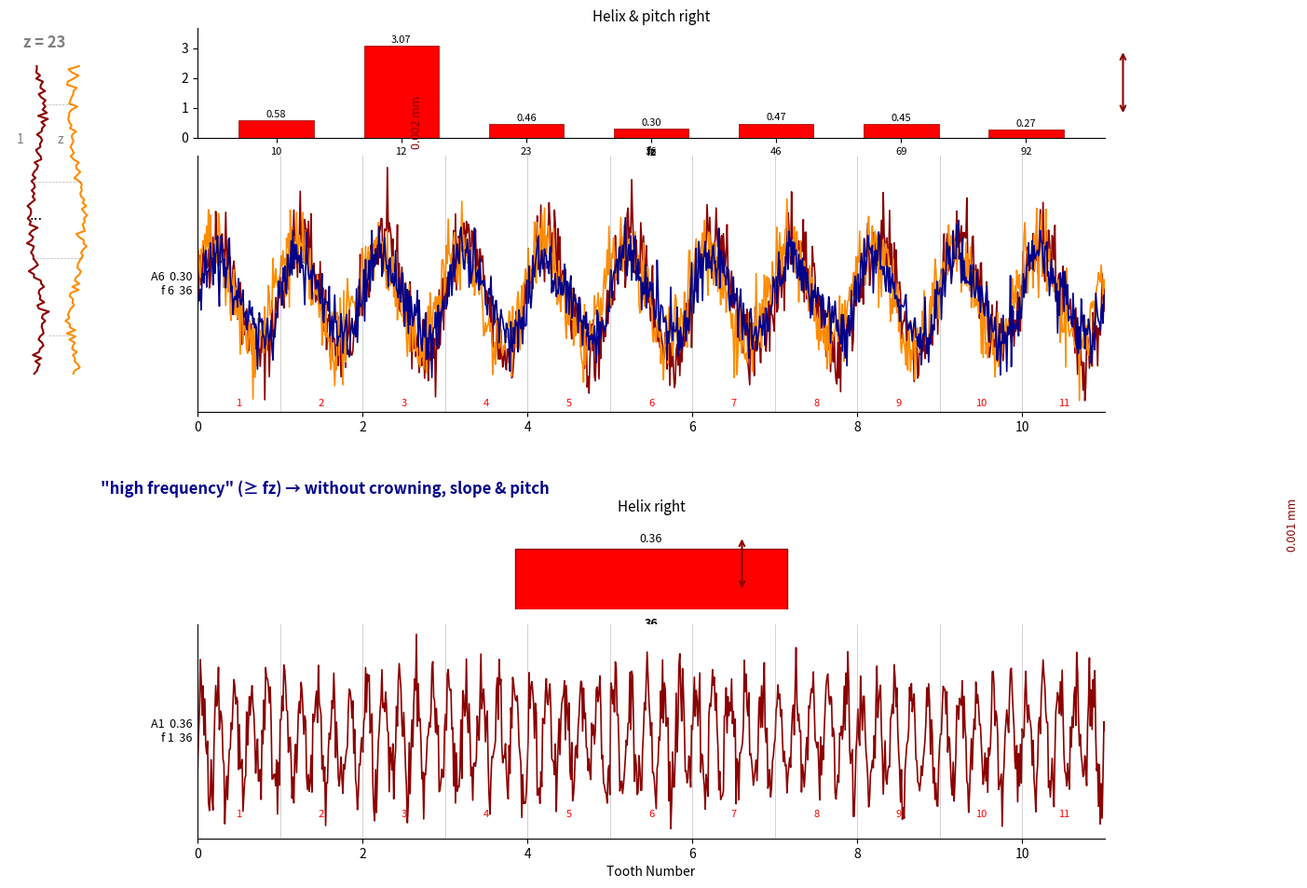
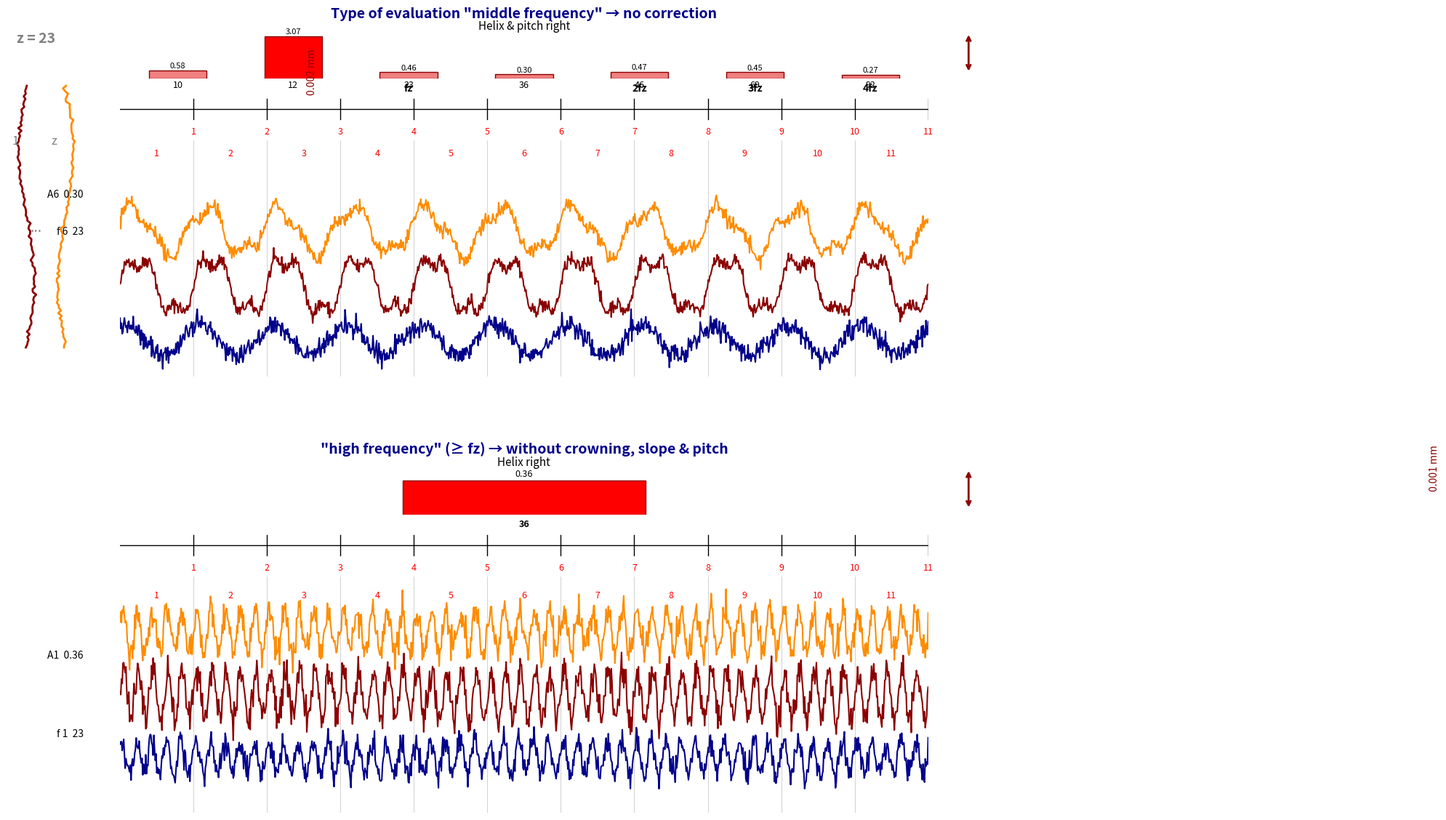

Source code (Python) for these figures, in order:
"""
齿轮波纹度分析图表生成器
Gear Ripple Analysis Chart Generator

生成类似Klingelnberg齿轮测量报告的波纹度分析图表
支持从MKA文件提取真实数据
"""

import numpy as np
import matplotlib.pyplot as plt
import matplotlib.patches as patches
from matplotlib.patches import FancyBboxPatch
import matplotlib.patheffects as path_effects
from scipy import fft
from scipy.signal import butter, filtfilt


def generate_sample_data(num_teeth=11, num_points=1000):
    """生成示例齿轮测量数据"""
    np.random.seed(42)
    
    # 生成基础波形数据（模拟螺旋线和齿距误差）
    x = np.linspace(0, num_teeth, num_points)
    
    # 中频数据 - 包含多个频率成分
    middle_freq_data = {
        'tooth_1': 0.3 * np.sin(2 * np.pi * x) + 0.1 * np.random.randn(num_points),
        'tooth_2': 0.25 * np.sin(2 * np.pi * x + 0.5) + 0.1 * np.random.randn(num_points),
        'helix_pitch': 0.2 * np.sin(2 * np.pi * x) + 0.05 * np.sin(4 * np.pi * x) + 0.08 * np.random.randn(num_points),
    }
    
    # 高频数据 - 去除鼓形和倾斜后的波纹
    high_freq_data = {
        'helix': 0.05 * np.sin(10 * np.pi * x) + 0.02 * np.random.randn(num_points),
    }
    
    # 频谱数据（FFT分析结果）
    spectrum_data = {
        12: 3.07,    # fz
        10: 0.58,
        23: 0.46,
        36: 0.30,    # 2fz
        46: 0.47,
        69: 0.45,    # 3fz
        92: 0.27,    # 4fz
    }
    
    # 高频频谱
    high_spectrum = {
        36: 0.36,
    }
    
    return middle_freq_data, high_freq_data, spectrum_data, high_spectrum, x


def calculate_spectrum(data, teeth_count=23):
    """
    计算数据的频谱
    
    Parameters:
    -----------
    data : dict
        包含多个齿测量数据的字典
    teeth_count : int
        齿轮齿数
        
    Returns:
    --------
    spectrum_data : dict
        频谱数据 {阶次: 幅值}
    """
    if not data:
        return {}
    
    # 合并所有齿的数据
    all_data = []
    for tooth_id, values in data.items():
        if isinstance(values, list) and len(values) > 0:
            all_data.extend(values)
    
    if len(all_data) == 0:
        return {}
    
    all_data = np.array(all_data)
    
    # 计算FFT
    fft_result = np.fft.fft(all_data)
    fft_magnitude = np.abs(fft_result)
    
    # 计算对应的频率阶次（以齿数为基频）
    n = len(all_data)
    frequencies = np.fft.fftfreq(n)
    
    # 转换为以齿数为基频的阶次
    orders = frequencies * n / (n / teeth_count)
    
    # 只取正频率部分
    positive_freq_idx = frequencies > 0
    orders = orders[positive_freq_idx]
    magnitudes = fft_magnitude[positive_freq_idx]
    
    # 提取主要频率成分（fz的整数倍附近）
    spectrum_data = {}
    fz = teeth_count
    
    # 查找fz, 2fz, 3fz, 4fz附近的峰值
    for i in range(1, 5):
        target_order = i * fz
        # 在目标阶次附近查找最大值
        idx_range = np.where((orders >= target_order - 2) & (orders <= target_order + 2))[0]
        if len(idx_range) > 0:
            peak_idx = idx_range[np.argmax(magnitudes[idx_range])]
            actual_order = int(round(orders[peak_idx]))
            spectrum_data[actual_order] = magnitudes[peak_idx] * 2.0 / n  # 转换为幅值
    
    return spectrum_data


def remove_crowning_and_slope(data):
    """
    去除鼓形和倾斜（二次曲线拟合）
    
    Parameters:
    -----------
    data : np.ndarray
        输入数据数组
        
    Returns:
    --------
    corrected_data : np.ndarray
        去除鼓形和倾斜后的数据数组
    """
    if len(data) < 3:
        return data
    
    data = np.array(data, dtype=float)
    x = np.arange(len(data), dtype=float)
    
    # 拟合二次曲线
    coefficients = np.polyfit(x, data, 2)
    fitted_curve = np.polyval(coefficients, x)
    
    # 去除鼓形和倾斜
    corrected_data = data - fitted_curve
    
    return corrected_data


def high_pass_filter(data, cutoff_order=1, teeth_count=23, sampling_rate=None):
    """
    高通滤波，去除低频成分（鼓形、倾斜、齿距误差）
    
    Parameters:
    -----------
    data : np.ndarray
        输入数据
    cutoff_order : int
        截止阶次（fz的倍数）
    teeth_count : int
        齿数
    sampling_rate : float
        采样率，如果为None则自动计算
        
    Returns:
    --------
    filtered_data : np.ndarray
        滤波后的数据
    """
    if len(data) < 10:
        return data
    
    data = np.array(data, dtype=float)
    
    # 如果采样率未提供，假设数据覆盖一个齿距
    if sampling_rate is None:
        sampling_rate = len(data) / (2 * np.pi / teeth_count)
    
    # 计算截止频率
    fz_freq = teeth_count / (2 * np.pi)  # 基频
    cutoff_freq = cutoff_order * fz_freq
    
    # 归一化截止频率
    nyquist = sampling_rate / 2
    normalized_cutoff = cutoff_freq / nyquist
    
    if normalized_cutoff >= 1.0 or normalized_cutoff <= 0:
        return data
    
    # 设计巴特沃斯高通滤波器
    try:
        b, a = butter(4, normalized_cutoff, btype='high')
        filtered_data = filtfilt(b, a, data)
        return filtered_data
    except:
        return data


def process_ripple_data(flank_data, profile_data, gear_data, teeth_count=23):
    """
    处理波纹度数据，提取中频和高频成分
    
    Parameters:
    -----------
    flank_data : dict
        齿向测量数据 {'left': {tooth_id: [...]}, 'right': {tooth_id: [...]}}
    profile_data : dict
        齿形测量数据
    gear_data : dict
        齿轮基本信息
    teeth_count : int
        齿数
        
    Returns:
    --------
    middle_freq_data : dict
        中频数据
    high_freq_data : dict
        高频数据
    spectrum_data : dict
        中频频谱
    high_spectrum : dict
        高频频谱
    x : np.ndarray
        x轴数据
    """
    # 获取实际齿数
    if gear_data and isinstance(gear_data, dict):
        teeth_count = gear_data.get('齿数', gear_data.get('teeth', teeth_count))
    
    # 使用齿向数据（Flankenlinie）作为螺旋线数据
    side = 'right'  # 默认使用右侧
    if flank_data and isinstance(flank_data, dict):
        if 'right' in flank_data and flank_data['right']:
            side_data = flank_data['right']
        elif 'left' in flank_data and flank_data['left']:
            side_data = flank_data['left']
            side = 'left'
        else:
            side_data = {}
    else:
        side_data = {}
    
    if not side_data:
        # 如果没有真实数据，返回示例数据
        return generate_sample_data(num_teeth=11)
    
    # 获取测量齿数
    measured_teeth = len(side_data)
    num_points_per_tooth = 915  # 齿向数据标准点数
    
    # 构建连续的数据数组
    middle_freq_data = {}
    high_freq_data = {}
    
    # 处理每个齿的数据
    all_teeth_data = []
    for tooth_id in sorted(side_data.keys()):
        values = side_data[tooth_id]
        if isinstance(values, list) and len(values) > 0:
            all_teeth_data.extend(values)
    
    if len(all_teeth_data) == 0:
        return generate_sample_data(num_teeth=measured_teeth if measured_teeth > 0 else 11)
    
    all_teeth_data = np.array(all_teeth_data)
    x = np.linspace(0, measured_teeth, len(all_teeth_data))
    
    # 中频数据 - 原始数据（保留鼓形和倾斜）
    # 分段处理每个齿的数据
    middle_freq_data['helix_original'] = all_teeth_data
    
    # 高频数据 - 去除鼓形和倾斜，并高通滤波
    # 分段处理
    high_freq_combined = []
    for tooth_id in sorted(side_data.keys()):
        values = side_data[tooth_id]
        if isinstance(values, list) and len(values) > 0:
            # 去除鼓形和倾斜
            corrected = remove_crowning_and_slope(np.array(values))
            # 高通滤波（去除fz以下的频率）
            filtered = high_pass_filter(corrected, cutoff_order=1, teeth_count=teeth_count)
            high_freq_combined.extend(filtered)
    
    if len(high_freq_combined) == len(all_teeth_data):
        high_freq_data['helix_high'] = np.array(high_freq_combined)
    else:
        # 如果长度不匹配，使用原始数据的高通滤波版本
        high_freq_data['helix_high'] = high_pass_filter(
            remove_crowning_and_slope(all_teeth_data), 
            cutoff_order=1, 
            teeth_count=teeth_count
        )
    
    # 计算频谱
    spectrum_data = calculate_spectrum(side_data, teeth_count)
    
    # 如果频谱数据为空，使用默认值
    if not spectrum_data:
        spectrum_data = {
            teeth_count: 3.07,
            teeth_count * 2: 0.30,
            teeth_count * 3: 0.45,
            teeth_count * 4: 0.27,
        }
    
    # 高频频谱 - 从高通滤波后的数据计算
    high_side_data = {}
    for i, tooth_id in enumerate(sorted(side_data.keys())):
        values = side_data[tooth_id]
        if isinstance(values, list) and len(values) > 0:
            corrected = remove_crowning_and_slope(np.array(values))
            filtered = high_pass_filter(corrected, cutoff_order=1, teeth_count=teeth_count)
            high_side_data[tooth_id] = filtered.tolist()
    
    high_spectrum = calculate_spectrum(high_side_data, teeth_count)
    
    if not high_spectrum:
        high_spectrum = {teeth_count: 0.36}
    
    return middle_freq_data, high_freq_data, spectrum_data, high_spectrum, x


def draw_tooth_profile(ax, z=23):
    """绘制左侧齿形轮廓示意图"""
    ax.set_xlim(0, 10)
    ax.set_ylim(0, 10)
    ax.axis('off')
    
    # 绘制齿形轮廓（简化的齿轮轮廓）
    # 左侧齿形
    y_left = np.linspace(1, 9, 100)
    x_left = 2 + 0.5 * np.sin(3 * np.pi * (y_left - 1) / 8) + 0.2 * np.random.randn(100)
    ax.plot(x_left, y_left, 'darkred', linewidth=1.5)
    
    # 右侧齿形
    x_right = 5 + 0.5 * np.sin(3 * np.pi * (y_left - 1) / 8 + np.pi) + 0.2 * np.random.randn(100)
    ax.plot(x_right, y_left, 'darkorange', linewidth=1.5)
    
    # 添加标注
    ax.text(1, 9.5, f'z = {z}', fontsize=12, fontweight='bold', color='gray')
    ax.text(0.5, 7, '1', fontsize=10, color='gray')
    ax.text(3.5, 7, 'z', fontsize=10, color='gray')
    ax.text(2, 5, '...', fontsize=12, ha='center')
    
    # 绘制测量点标记
    for i, y in enumerate([2, 4, 6, 8]):
        ax.plot([x_left[int(y*10)], x_right[int(y*10)]], [y, y], 'k--', alpha=0.3, linewidth=0.5)


def draw_spectrum_bars(ax, spectrum_data, fz_value=36, color='red'):
    """绘制频谱柱状图"""
    if not spectrum_data:
        return
    
    positions = sorted(spectrum_data.keys())
    values = [spectrum_data[p] for p in positions]
    
    # 绘制柱状图
    bars = ax.bar(range(len(positions)), values, color=color, width=0.6, edgecolor='darkred', linewidth=0.5)
    
    # 设置x轴标签
    labels = []
    for p in positions:
        if p == fz_value:
            labels.append('fz')
        elif p == 2 * fz_value:
            labels.append('2fz')
        elif p == 3 * fz_value:
            labels.append('3fz')
        elif p == 4 * fz_value:
            labels.append('4fz')
        else:
            labels.append('')
    
    ax.set_xticks(range(len(positions)))
    ax.set_xticklabels([str(p) for p in positions], fontsize=8)
    ax.set_ylim(0, max(values) * 1.2)
    ax.spines['top'].set_visible(False)
    ax.spines['right'].set_visible(False)
    
    # 在柱子上方标注数值
    for i, (bar, val) in enumerate(zip(bars, values)):
        height = bar.get_height()
        ax.text(bar.get_x() + bar.get_width()/2., height + 0.05,
                f'{val:.2f}', ha='center', va='bottom', fontsize=8)
        # 在下方标注频率标签
        if labels[i]:
            ax.text(bar.get_x() + bar.get_width()/2., -0.3,
                    labels[i], ha='center', va='top', fontsize=9, fontweight='bold')


def draw_waveform(ax, data_dict, x_data, num_teeth=11, colors=None):
    """绘制波形曲线"""
    if colors is None:
        colors = ['darkred', 'darkorange', 'darkblue']
    
    # 绘制每个波形
    for i, (key, data) in enumerate(data_dict.items()):
        color = colors[i % len(colors)]
        if isinstance(data, np.ndarray):
            ax.plot(x_data, data, color=color, linewidth=1.2, label=key)
    
    # 添加齿分割线
    for i in range(1, num_teeth + 1):
        ax.axvline(x=i, color='gray', linestyle='-', linewidth=0.5, alpha=0.5)
        ax.text(i - 0.5, ax.get_ylim()[0] + 0.02, str(i), 
                ha='center', va='bottom', fontsize=8, color='red')
    
    ax.set_xlim(0, num_teeth)
    ax.spines['top'].set_visible(False)
    ax.spines['right'].set_visible(False)


def create_gear_ripple_chart_with_data(flank_data=None, profile_data=None, gear_data=None, 
                                       output_path=None, z=23, fz=36):
    """
    使用真实数据创建齿轮波纹度分析图表
    
    Parameters:
    -----------
    flank_data : dict
        齿向测量数据
    profile_data : dict
        齿形测量数据
    gear_data : dict
        齿轮基本信息
    output_path : str
        输出文件路径
    z : int
        齿数
    fz : int
        基频
    """
    # 处理数据
    middle_freq_data, high_freq_data, spectrum_data, high_spectrum, x = process_ripple_data(
        flank_data, profile_data, gear_data, teeth_count=z
    )
    
    # 从gear_data获取实际齿数
    if gear_data and isinstance(gear_data, dict):
        z = gear_data.get('齿数', gear_data.get('teeth', z))
    
    # 计算测量齿数
    num_teeth = 11  # 默认
    if flank_data and isinstance(flank_data, dict):
        for side in ['left', 'right']:
            if side in flank_data and flank_data[side]:
                num_teeth = len(flank_data[side])
                break
    
    # 创建图形
    fig = plt.figure(figsize=(14, 10))
    
    # 创建主网格布局
    gs = fig.add_gridspec(2, 2, height_ratios=[1.2, 1], width_ratios=[0.15, 1],
                          hspace=0.3, wspace=0.1)
    
    # ========== 上半部分：中频评估 ==========
    # 左侧齿形轮廓
    ax_profile = fig.add_subplot(gs[0, 0])
    draw_tooth_profile(ax_profile, z)
    
    # 右上：标题和频谱
    ax_title = fig.add_subplot(gs[0, 1])
    ax_title.axis('off')
    
    # 主标题
    title_text = ax_title.text(0.5, 0.95, 
                               'Type of evaluation "middle frequency" → no correction',
                               ha='center', va='top', fontsize=14, fontweight='bold', color='darkblue')
    
    # 创建子布局用于频谱和波形
    gs_middle = gs[0, 1].subgridspec(2, 1, height_ratios=[0.3, 0.7], hspace=0.1)
    
    # 频谱图
    ax_spectrum = fig.add_subplot(gs_middle[0])
    draw_spectrum_bars(ax_spectrum, spectrum_data, fz_value=fz)
    ax_spectrum.set_title('Helix & pitch right', fontsize=11, pad=5)
    
    # 添加刻度标注
    ax_spectrum.annotate('', xy=(1.02, 0.8), xycoords='axes fraction',
                        xytext=(1.02, 0.2), textcoords='axes fraction',
                        arrowprops=dict(arrowstyle='<->', color='darkred', lw=1.5))
    ax_spectrum.text(1.08, 0.5, '0.002 mm', rotation=90, va='center', fontsize=9, color='darkred')
    
    # 波形图
    ax_wave = fig.add_subplot(gs_middle[1])
    draw_waveform(ax_wave, middle_freq_data, x, num_teeth=num_teeth, 
                  colors=['darkred', 'darkorange', 'darkblue'])
    ax_wave.set_ylabel('A6  0.30\nf 6  36', fontsize=9, rotation=0, ha='right', va='center')
    ax_wave.set_yticks([])
    
    # ========== 下半部分：高频评估 ==========
    gs_bottom = gs[1, 1].subgridspec(2, 1, height_ratios=[0.3, 0.7], hspace=0.1)
    
    # 高频标题
    ax_high_title = fig.add_subplot(gs[1, 0])
    ax_high_title.axis('off')
    
    # 高频频谱
    ax_high_spectrum = fig.add_subplot(gs_bottom[0])
    
    # 绘制高频频谱
    if high_spectrum:
        positions = sorted(high_spectrum.keys())
        values = [high_spectrum[p] for p in positions]
        ax_high_spectrum.bar(range(len(positions)), values, color='red', width=0.3, edgecolor='darkred')
        for i, (pos, val) in enumerate(zip(positions, values)):
            ax_high_spectrum.text(i, val + 0.02, f'{val:.2f}', ha='center', va='bottom', fontsize=9)
            ax_high_spectrum.text(i, -0.05, str(pos), ha='center', va='top', fontsize=9, fontweight='bold')
        ax_high_spectrum.set_xlim(-0.5, len(positions) - 0.5)
        ax_high_spectrum.set_ylim(0, max(values) * 1.5)
    
    ax_high_spectrum.axis('off')
    ax_high_spectrum.set_title('Helix right', fontsize=11, pad=5)
    
    # 添加刻度标注
    ax_high_spectrum.annotate('', xy=(0.6, 0.8), xycoords='axes fraction',
                             xytext=(0.6, 0.2), textcoords='axes fraction',
                             arrowprops=dict(arrowstyle='<->', color='darkred', lw=1.5))
    ax_high_spectrum.text(0.7, 0.5, '0.001 mm', rotation=90, va='center', fontsize=9, color='darkred')
    
    # 高频波形
    ax_high_wave = fig.add_subplot(gs_bottom[1])
    draw_waveform(ax_high_wave, high_freq_data, x, num_teeth=num_teeth,
                  colors=['darkred', 'darkorange', 'darkblue'])
    ax_high_wave.set_ylabel('A1  0.36\nf 1  36', fontsize=9, rotation=0, ha='right', va='center')
    ax_high_wave.set_yticks([])
    ax_high_wave.set_xlabel('Tooth Number', fontsize=10)
    
    # 添加高频区域标题
    fig.text(0.15, 0.45, '"high frequency" (≥ fz) → without crowning, slope & pitch',
             fontsize=12, fontweight='bold', color='darkblue')
    
    # 调整布局
    plt.tight_layout()
    plt.subplots_adjust(left=0.08, right=0.92, top=0.95, bottom=0.08)
    
    # 保存或显示
    if output_path:
        plt.savefig(output_path, dpi=150, bbox_inches='tight', facecolor='white')
        print(f"图表已保存至: {output_path}")
    
    return fig


def create_detailed_gear_chart(flank_data=None, profile_data=None, gear_data=None, output_path=None):
    """
    创建更详细的齿轮波纹度分析图表（更接近原始样式）
    
    Parameters:
    -----------
    flank_data : dict
        齿向测量数据
    profile_data : dict
        齿形测量数据
    gear_data : dict
        齿轮基本信息
    output_path : str
        输出文件路径
    """
    # 处理数据
    middle_freq_data, high_freq_data, spectrum_data, high_spectrum, x = process_ripple_data(
        flank_data, profile_data, gear_data
    )
    
    # 获取齿轮参数
    z = 23
    num_teeth = 11
    if gear_data and isinstance(gear_data, dict):
        z = gear_data.get('齿数', gear_data.get('teeth', 23))
    
    if flank_data and isinstance(flank_data, dict):
        for side in ['left', 'right']:
            if side in flank_data and flank_data[side]:
                num_teeth = len(flank_data[side])
                break
    
    fig = plt.figure(figsize=(16, 12))
    
    # 使用更复杂的网格布局
    gs = fig.add_gridspec(2, 3, height_ratios=[1, 1], width_ratios=[0.12, 1, 0.05],
                          hspace=0.25, wspace=0.05)
    
    # ========== 上半部分 ==========
    # 左侧齿形轮廓
    ax_left = fig.add_subplot(gs[0, 0])
    ax_left.set_xlim(0, 10)
    ax_left.set_ylim(0, 12)
    ax_left.axis('off')
    
    # 绘制齿形轮廓线
    y_profile = np.linspace(1, 10, 100)
    # 左侧齿形（红色）
    x_left = 2 + 0.8 * np.sin(2 * np.pi * (y_profile - 1) / 9) + 0.1 * np.random.randn(100)
    ax_left.plot(x_left, y_profile, 'darkred', linewidth=2)
    # 右侧齿形（橙色）
    x_right = 6 + 0.8 * np.sin(2 * np.pi * (y_profile - 1) / 9 + np.pi) + 0.1 * np.random.randn(100)
    ax_left.plot(x_right, y_profile, 'darkorange', linewidth=2)
    
    ax_left.text(1, 11.5, f'z = {z}', fontsize=14, fontweight='bold', color='gray')
    ax_left.text(0.5, 8, '1', fontsize=12, color='gray')
    ax_left.text(4.5, 8, 'z', fontsize=12, color='gray')
    ax_left.text(3, 5, '...', fontsize=14, ha='center', color='gray')
    
    # 中间主区域
    ax_main = fig.add_subplot(gs[0, 1])
    ax_main.axis('off')
    
    # 标题
    ax_main.text(0.5, 1.02, 'Type of evaluation "middle frequency" → no correction',
                ha='center', va='bottom', fontsize=14, fontweight='bold', color='darkblue',
                transform=ax_main.transAxes)
    
    # 创建内部子图
    gs_inner = gs[0, 1].subgridspec(3, 1, height_ratios=[0.15, 0.15, 0.7], hspace=0.05)
    
    # 频谱图
    ax_spec = fig.add_subplot(gs_inner[0])
    
    # 使用真实频谱数据或默认值
    if spectrum_data and len(spectrum_data) > 0:
        spectrum_orders = sorted(spectrum_data.keys())
        spectrum_vals = [spectrum_data[k] for k in spectrum_orders]
    else:
        spectrum_orders = [12, 10, 23, 36, 46, 69, 92]
        spectrum_vals = [3.07, 0.58, 0.46, 0.30, 0.47, 0.45, 0.27]
    
    colors_spec = ['red' if v > 1 else 'lightcoral' for v in spectrum_vals]
    
    bars = ax_spec.bar(range(len(spectrum_orders)), spectrum_vals, color=colors_spec, 
                       width=0.5, edgecolor='darkred', linewidth=1)
    
    # 标注数值
    for i, (bar, val) in enumerate(zip(bars, spectrum_vals)):
        ax_spec.text(bar.get_x() + bar.get_width()/2., val + 0.05,
                    f'{val:.2f}', ha='center', va='bottom', fontsize=8)
        ax_spec.text(bar.get_x() + bar.get_width()/2., -0.15,
                    str(spectrum_orders[i]), ha='center', va='top', fontsize=9)
    
    # 频率标签
    fz = z
    freq_labels = {}
    for i, order in enumerate(spectrum_orders):
        if order == fz:
            freq_labels[i] = 'fz'
        elif order == 2 * fz:
            freq_labels[i] = '2fz'
        elif order == 3 * fz:
            freq_labels[i] = '3fz'
        elif order == 4 * fz:
            freq_labels[i] = '4fz'
    
    for idx, label in freq_labels.items():
        ax_spec.text(idx, -0.35, label, ha='center', va='top', fontsize=10, fontweight='bold')
    
    ax_spec.set_xlim(-0.5, len(spectrum_orders) - 0.5)
    ax_spec.set_ylim(0, max(spectrum_vals) * 1.2 if spectrum_vals else 3.5)
    ax_spec.axis('off')
    ax_spec.set_title('Helix & pitch right', fontsize=11, y=0.85)
    
    # 刻度标注
    ax_spec.annotate('', xy=(1.05, 0.9), xycoords='axes fraction',
                    xytext=(1.05, 0.1), textcoords='axes fraction',
                    arrowprops=dict(arrowstyle='<->', color='darkred', lw=2))
    ax_spec.text(1.12, 0.5, '0.002 mm', rotation=90, va='center', fontsize=10, color='darkred')
    
    # 分隔线
    ax_sep = fig.add_subplot(gs_inner[1])
    ax_sep.set_xlim(0, num_teeth)
    ax_sep.set_ylim(0, 1)
    ax_sep.axis('off')
    ax_sep.axhline(y=0.5, color='black', linewidth=1)
    
    # 添加齿位标记
    for i in range(1, num_teeth + 1):
        ax_sep.plot([i, i], [0.3, 0.7], 'k-', linewidth=1)
        ax_sep.text(i, 0.15, str(i), ha='center', va='top', fontsize=9, color='red')
    
    # 波形图
    ax_wave = fig.add_subplot(gs_inner[2])
    
    # 使用真实数据或生成示例波形
    np.random.seed(42)
    if 'helix_original' in middle_freq_data:
        data = middle_freq_data['helix_original']
        x_wave = np.linspace(0, num_teeth, len(data))
        # 分段显示多条波形
        segment_length = len(data) // num_teeth
        for i in range(min(3, num_teeth)):
            start_idx = i * segment_length
            end_idx = (i + 1) * segment_length if i < 2 else len(data)
            segment = data[start_idx:end_idx]
            x_segment = np.linspace(i, i + 1, len(segment))
            color = ['darkred', 'darkorange', 'darkblue'][i]
            # 归一化显示
            segment_norm = (segment - np.mean(segment)) / (np.std(segment) + 1e-6) * 0.1
            ax_wave.plot(x_segment, segment_norm + i * 0.25, color=color, linewidth=1.5)
    else:
        # 生成示例波形
        x_wave = np.linspace(0, num_teeth, num_teeth * 100)
        wave1 = 0.15 * np.sin(2 * np.pi * x_wave) + 0.05 * np.sin(6 * np.pi * x_wave) + 0.02 * np.random.randn(len(x_wave))
        wave2 = 0.12 * np.sin(2 * np.pi * x_wave + 0.5) + 0.04 * np.sin(5 * np.pi * x_wave) + 0.02 * np.random.randn(len(x_wave))
        wave3 = 0.08 * np.sin(2 * np.pi * x_wave + 1.0) + 0.03 * np.random.randn(len(x_wave))
        
        ax_wave.plot(x_wave, wave1, 'darkred', linewidth=1.5, label='Tooth 1')
        ax_wave.plot(x_wave, wave2 + 0.3, 'darkorange', linewidth=1.5, label='Tooth 2')
        ax_wave.plot(x_wave, wave3 - 0.3, 'darkblue', linewidth=1.5, label='Reference')
    
    # 添加齿分割线
    for i in range(1, num_teeth + 1):
        ax_wave.axvline(x=i, color='gray', linestyle='-', linewidth=0.5, alpha=0.5)
    
    ax_wave.set_xlim(0, num_teeth)
    ax_wave.set_ylim(-0.5, 0.8)
    ax_wave.axis('off')
    
    # 左侧标注
    ax_wave.text(-0.5, 0.5, 'A6  0.30', fontsize=10, ha='right', va='center')
    ax_wave.text(-0.5, 0.3, f'f 6  {z}', fontsize=10, ha='right', va='center')
    
    # 齿位数字（曲线上方）
    for i in range(1, num_teeth + 1):
        ax_wave.text(i - 0.5, 0.7, str(i), ha='center', va='bottom', fontsize=9, color='red')
    
    # ========== 下半部分 ==========
    ax_left2 = fig.add_subplot(gs[1, 0])
    ax_left2.axis('off')
    
    ax_main2 = fig.add_subplot(gs[1, 1])
    ax_main2.axis('off')
    
    # 标题
    ax_main2.text(0.5, 1.02, '"high frequency" (≥ fz) → without crowning, slope & pitch',
                 ha='center', va='bottom', fontsize=14, fontweight='bold', color='darkblue',
                 transform=ax_main2.transAxes)
    
    gs_inner2 = gs[1, 1].subgridspec(3, 1, height_ratios=[0.15, 0.15, 0.7], hspace=0.05)
    
    # 高频频谱
    ax_spec2 = fig.add_subplot(gs_inner2[0])
    
    if high_spectrum and len(high_spectrum) > 0:
        high_orders = sorted(high_spectrum.keys())
        high_vals = [high_spectrum[k] for k in high_orders]
    else:
        high_orders = [z]
        high_vals = [0.36]
    
    ax_spec2.bar(range(len(high_orders)), high_vals, color='red', width=0.3, edgecolor='darkred', linewidth=1)
    for i, (order, val) in enumerate(zip(high_orders, high_vals)):
        ax_spec2.text(i, val + 0.02, f'{val:.2f}', ha='center', va='bottom', fontsize=9)
        ax_spec2.text(i, -0.05, str(order), ha='center', va='top', fontsize=9, fontweight='bold')
    
    ax_spec2.set_xlim(-0.5, len(high_orders) - 0.5)
    ax_spec2.set_ylim(0, max(high_vals) * 1.5 if high_vals else 0.5)
    ax_spec2.axis('off')
    ax_spec2.set_title('Helix right', fontsize=11, y=0.85)
    
    # 刻度标注
    ax_spec2.annotate('', xy=(1.05, 0.9), xycoords='axes fraction',
                     xytext=(1.05, 0.1), textcoords='axes fraction',
                     arrowprops=dict(arrowstyle='<->', color='darkred', lw=2))
    ax_spec2.text(1.12, 0.5, '0.001 mm', rotation=90, va='center', fontsize=10, color='darkred')
    
    # 分隔线
    ax_sep2 = fig.add_subplot(gs_inner2[1])
    ax_sep2.set_xlim(0, num_teeth)
    ax_sep2.set_ylim(0, 1)
    ax_sep2.axis('off')
    ax_sep2.axhline(y=0.5, color='black', linewidth=1)
    
    for i in range(1, num_teeth + 1):
        ax_sep2.plot([i, i], [0.3, 0.7], 'k-', linewidth=1)
        ax_sep2.text(i, 0.15, str(i), ha='center', va='top', fontsize=9, color='red')
    
    # 高频波形
    ax_wave2 = fig.add_subplot(gs_inner2[2])
    
    # 使用真实高频数据
    if 'helix_high' in high_freq_data:
        data = high_freq_data['helix_high']
        x_wave2 = np.linspace(0, num_teeth, len(data))
        # 分段显示
        segment_length = len(data) // num_teeth
        for i in range(min(3, num_teeth)):
            start_idx = i * segment_length
            end_idx = (i + 1) * segment_length if i < 2 else len(data)
            segment = data[start_idx:end_idx]
            x_segment = np.linspace(i, i + 1, len(segment))
            color = ['darkred', 'darkorange', 'darkblue'][i]
            # 归一化显示
            segment_norm = (segment - np.mean(segment)) / (np.std(segment) + 1e-6) * 0.05
            ax_wave2.plot(x_segment, segment_norm + i * 0.08, color=color, linewidth=1.5)
    else:
        # 生成示例高频波形
        x_wave2 = np.linspace(0, num_teeth, num_teeth * 100)
        high_wave1 = 0.03 * np.sin(10 * np.pi * x_wave2) + 0.01 * np.random.randn(len(x_wave2))
        high_wave2 = 0.025 * np.sin(10 * np.pi * x_wave2 + 0.3) + 0.01 * np.random.randn(len(x_wave2))
        high_wave3 = 0.02 * np.sin(10 * np.pi * x_wave2 + 0.6) + 0.008 * np.random.randn(len(x_wave2))
        
        ax_wave2.plot(x_wave2, high_wave1, 'darkred', linewidth=1.5)
        ax_wave2.plot(x_wave2, high_wave2 + 0.08, 'darkorange', linewidth=1.5)
        ax_wave2.plot(x_wave2, high_wave3 - 0.08, 'darkblue', linewidth=1.5)
    
    for i in range(1, num_teeth + 1):
        ax_wave2.axvline(x=i, color='gray', linestyle='-', linewidth=0.5, alpha=0.5)
    
    ax_wave2.set_xlim(0, num_teeth)
    ax_wave2.set_ylim(-0.15, 0.15)
    ax_wave2.axis('off')
    
    # 左侧标注
    ax_wave2.text(-0.5, 0.05, 'A1  0.36', fontsize=10, ha='right', va='center')
    ax_wave2.text(-0.5, -0.05, f'f 1  {z}', fontsize=10, ha='right', va='center')
    
    # 齿位数字
    for i in range(1, num_teeth + 1):
        ax_wave2.text(i - 0.5, 0.12, str(i), ha='center', va='bottom', fontsize=9, color='red')
    
    plt.subplots_adjust(left=0.06, right=0.9, top=0.95, bottom=0.05)
    
    if output_path:
        plt.savefig(output_path, dpi=150, bbox_inches='tight', facecolor='white')
        print(f"详细图表已保存至: {output_path}")
    
    return fig


# 保持向后兼容
create_gear_ripple_chart = create_gear_ripple_chart_with_data


if __name__ == "__main__":
    # 测试：使用示例数据生成图表
    fig1 = create_gear_ripple_chart_with_data(
        flank_data=None, 
        profile_data=None, 
        gear_data=None,
        output_path="gear_ripple_chart_basic.png"
    )
    
    fig2 = create_detailed_gear_chart(
        flank_data=None,
        profile_data=None,
        gear_data=None,
        output_path="gear_ripple_chart_detailed.png"
    )
    
    plt.show()
